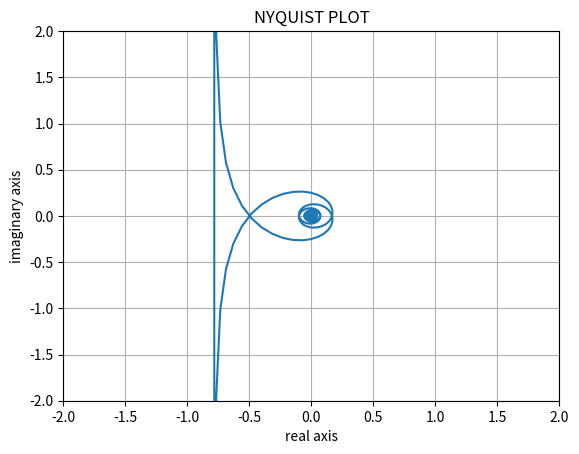

Python code for this plot:
#Code by C.Sri Ram Saran
#April 7th,2020
#Released under GNU GPL
import numpy as np
import math
import matplotlib.pyplot as plt
omega=np.linspace(-1000,1000,2000)# our desired range of omega values
from scipy import signal
zeros=[]#a list containing zeros of G(s)
poles=[0]#a list containing poles of G(s)
H_s=signal.ZerosPolesGain(zeros,poles,1) # feed zeros and poles as inputs to this function to get H_s which is a transfer function with GAIN=1
w,H=signal.freqresp(H_s,w=omega)#feed H_s and omega values as inputs to this funtion it will return frequency response H of H_s and w the range of omega values of H
s=1j*w#make s=jw substitution
GAIN=(np.pi*np.exp(-0.25*s))#enter the GAIN function which could be either constant or variable


H=H*GAIN#we multiply GAIN function with H(jw) to get our  desired final transfer functions frequency response
#finally H is the frequency response of our desired Transfer Function

	

plt.plot(H.real,H.imag) #plotting the nyquist plot of H(s) by taking Re{H} as x-axis parameter and Im{H} as y-axis parameter
plt.grid()

plt.xlim(-2,2)#limiting x-axis values
plt.xlabel("real axis")
plt.ylim(-2,2)#limiting y-axis values
plt.ylabel("imaginary axis")
plt.title("NYQUIST PLOT")
plt.show()
